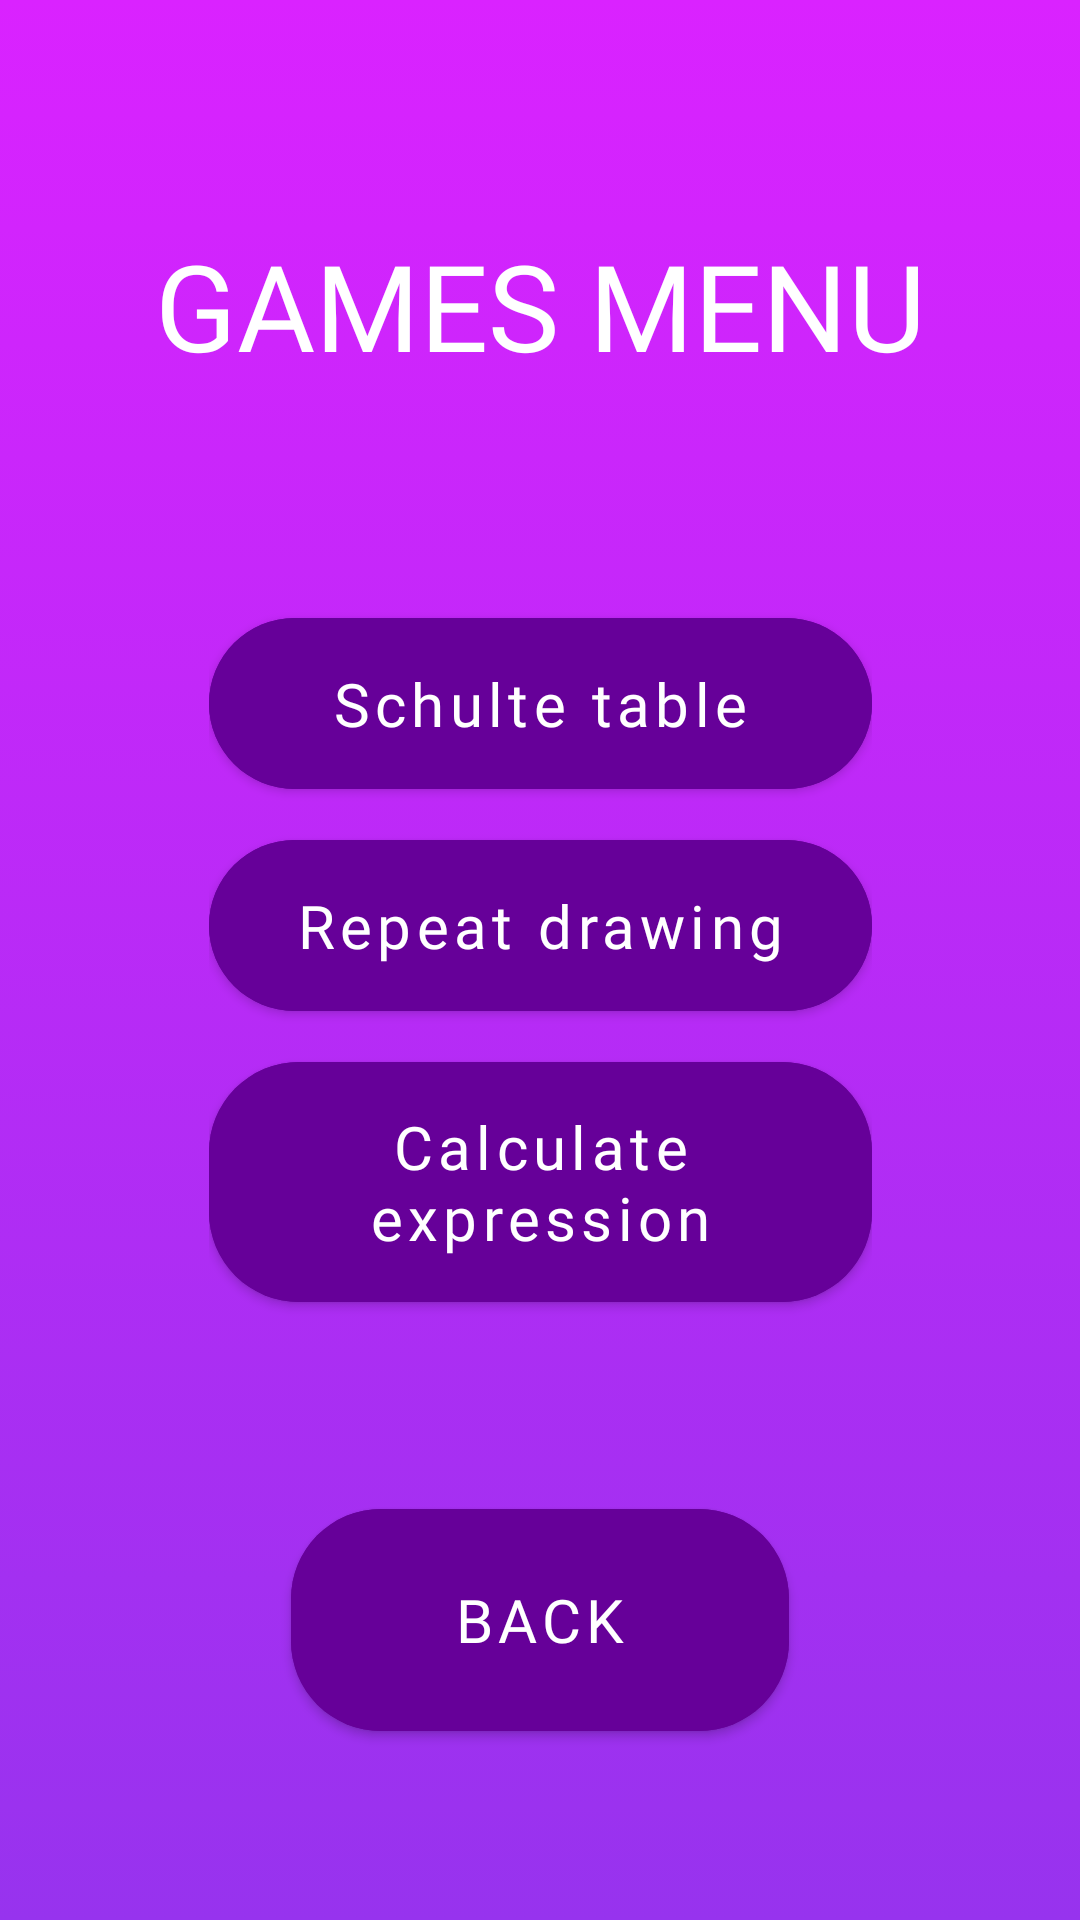

The Android layout XML behind this screen, and the referenced resources:
<!-- AndroidManifest.xml: application theme Theme.AndroidGame -->
<!-- res/layout/fragment_games_menu.xml -->
<?xml version="1.0" encoding="utf-8"?>
<FrameLayout xmlns:android="http://schemas.android.com/apk/res/android"
    xmlns:tools="http://schemas.android.com/tools"
    android:layout_width="match_parent"
    android:layout_height="match_parent"
    xmlns:app="http://schemas.android.com/apk/res-auto"
    android:background="@drawable/gradient_background"
    tools:context="com.sumsung.braindash.mainmenu.GamesMenuFragment">

    <androidx.constraintlayout.widget.ConstraintLayout
        android:layout_width="match_parent"
        android:layout_height="match_parent">

        <LinearLayout
            android:id="@+id/games"
            android:layout_width="221dp"
            android:layout_height="240dp"
            android:layout_alignParentBottom="true"
            android:layout_centerHorizontal="true"
            android:orientation="vertical"
            app:layout_constraintBottom_toBottomOf="parent"
            app:layout_constraintEnd_toEndOf="parent"
            app:layout_constraintStart_toStartOf="parent"
            app:layout_constraintTop_toTopOf="parent">

            <com.google.android.material.button.MaterialButton
                android:id="@+id/schulte_table_game"
                android:layout_width="match_parent"
                android:layout_height="wrap_content"
                android:layout_marginBottom="5dp"
                android:layout_weight="1"
                android:backgroundTint="@color/purple_2"
                android:fontFamily="@font/button_font"
                android:text="@string/schulte_table"
                android:textAllCaps="false"
                android:textColor="@color/white"
                android:textSize="20sp"
                app:cornerRadius="30dp" />

            <com.google.android.material.button.MaterialButton
                android:id="@+id/repeat_drawing_game"
                android:layout_width="match_parent"
                android:layout_height="wrap_content"
                android:layout_marginBottom="5dp"
                android:layout_weight="1"
                android:backgroundTint="@color/purple_2"
                android:fontFamily="@font/button_font"
                android:text="@string/repeat_drawing"
                android:textAllCaps="false"
                android:textColor="@color/white"
                android:textSize="20sp"
                app:cornerRadius="30dp" />

            <com.google.android.material.button.MaterialButton
                android:id="@+id/calcualte_expression_game"
                android:layout_width="match_parent"
                android:layout_height="wrap_content"
                android:layout_weight="1"
                android:backgroundTint="@color/purple_2"
                android:fontFamily="@font/button_font"
                android:text="@string/calculate_expression"
                android:textAllCaps="false"
                android:textColor="@color/white"
                android:textSize="20sp"
                app:cornerRadius="30dp" />
        </LinearLayout>

        <com.google.android.material.button.MaterialButton
            android:id="@+id/close_games_menu_button"
            android:layout_width="166dp"
            android:layout_height="86dp"
            android:backgroundTint="@color/purple_2"
            android:fontFamily="@font/button_font"
            android:text="@string/back"
            android:textColor="@color/white"
            android:textSize="20sp"
            app:cornerRadius="30dp"
            app:layout_constraintBottom_toBottomOf="parent"
            app:layout_constraintEnd_toEndOf="parent"
            app:layout_constraintStart_toStartOf="parent"
            app:layout_constraintTop_toBottomOf="@+id/games" />

        <TextView
            android:id="@+id/textView3"
            android:layout_width="wrap_content"
            android:layout_height="wrap_content"
            android:fontFamily="@font/button_font"
            android:padding="20dp"
            android:text="@string/games_menu"
            android:textColor="@color/white"
            android:textSize="40sp"
            android:textAllCaps="true"
            app:layout_constraintBottom_toTopOf="@+id/games"
            app:layout_constraintEnd_toEndOf="parent"
            app:layout_constraintStart_toStartOf="parent"
            app:layout_constraintTop_toTopOf="parent"
            app:layout_constraintVertical_bias="0.515" />

    </androidx.constraintlayout.widget.ConstraintLayout>


</FrameLayout>
<!-- resources referenced by this layout -->
<resources>
  <color name="purple_2">#660099</color>
  <color name="white">#FFFFFFFF</color>
  <!-- drawable gradient_background (drawable) -->
  <?xml version="1.0" encoding="utf-8"?>
  <selector xmlns:android="http://schemas.android.com/apk/res/android">
      <item>
          <shape>
              <gradient
                 android:angle="-45"
                  android:startColor="#DA22FF"
                  android:endColor="#9733EE"
                  />
          </shape>
      </item>
  </selector>
  <string name="back">back</string>
  <string name="calculate_expression">Calculate expression</string>
  <string name="games_menu">Games menu</string>
  <string name="repeat_drawing">Repeat drawing</string>
  <string name="schulte_table">Schulte table</string>
  <style name="Theme.AndroidGame" parent="Theme.MaterialComponents.DayNight.DarkActionBar">
          
          <item name="colorPrimary">@color/purple_500</item>
          <item name="colorPrimaryVariant">@color/purple_700</item>
          <item name="colorOnPrimary">@color/white</item>
          
          <item name="colorSecondary">@color/teal_200</item>
          <item name="colorSecondaryVariant">@color/teal_700</item>
          <item name="colorOnSecondary">@color/black</item>
          
          <item name="android:statusBarColor" tools:targetApi="l">?attr/colorPrimaryVariant</item>
          
          <item name="android:windowFullscreen">true</item>
      </style>
  <color name="purple_500">#FF6200EE</color>
  <color name="purple_700">#FF3700B3</color>
  <color name="teal_200">#FF03DAC5</color>
  <color name="teal_700">#FF018786</color>
  <color name="black">#FF000000</color>
</resources>
